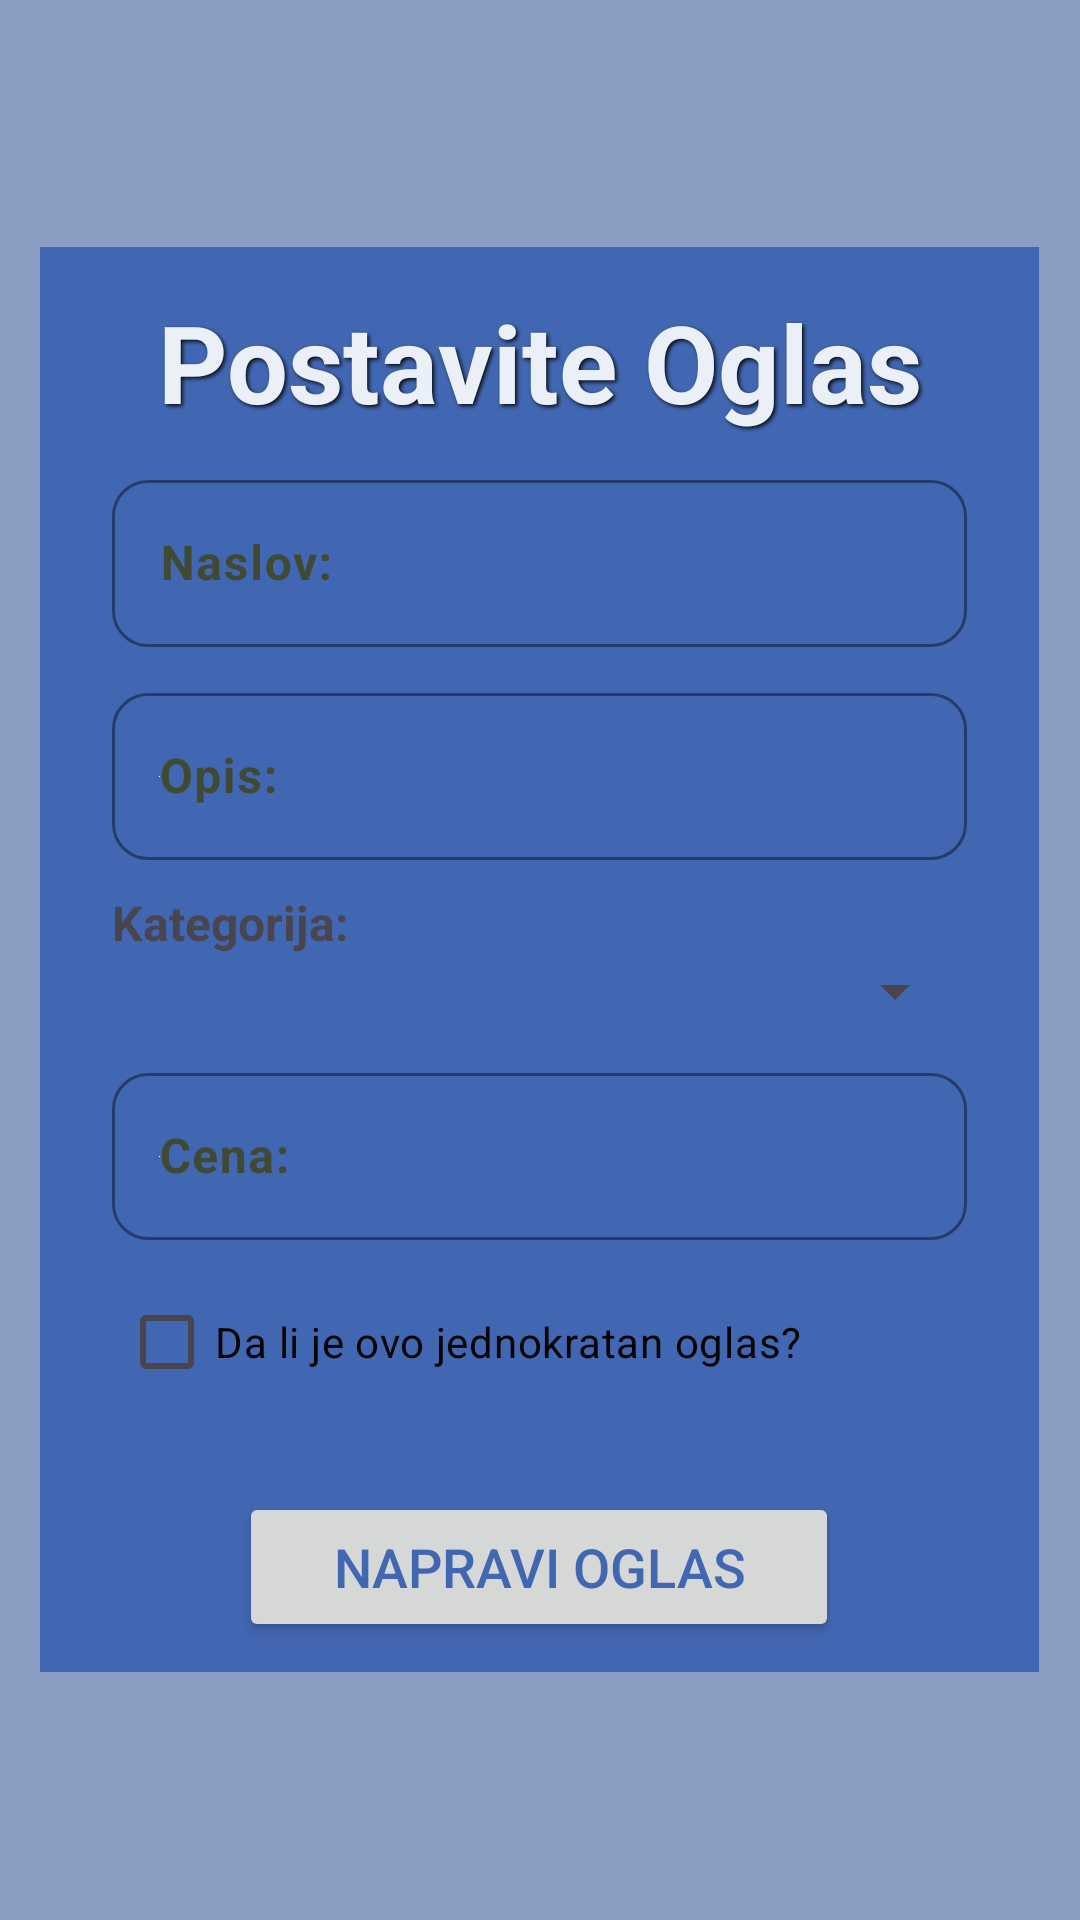

Write the Android layout XML for this screen, with the resource values it uses.
<!-- AndroidManifest.xml: application theme Theme.Maturski -->
<!-- res/layout/fragment_novi_oglas.xml -->
<?xml version="1.0" encoding="utf-8"?>
<FrameLayout xmlns:android="http://schemas.android.com/apk/res/android"
    xmlns:app="http://schemas.android.com/apk/res-auto"
    xmlns:tools="http://schemas.android.com/tools"
    android:layout_width="match_parent"
    android:layout_height="match_parent"
    android:background="@color/facebook_siva"
    tools:context=".Novi_oglas">

    <ScrollView
        android:layout_width="match_parent"
        android:layout_height="match_parent">

    <LinearLayout
        android:layout_width="333dp"
        android:layout_height="664dp"
        android:layout_gravity="center"
        android:background="@color/plava"
        android:orientation="vertical">

        <TextView
            android:id="@+id/noviOglasTekst"
            android:layout_width="333dp"
            android:layout_height="wrap_content"
            android:layout_marginBottom="10dp"
            android:alpha="0.9"
            android:paddingTop="14dp"
            android:shadowColor="@color/black"
            android:shadowDx="2"
            android:shadowDy="2"
            android:shadowRadius="3"
            android:text="@string/novi_oglas"
            android:textAlignment="center"
            android:textColor="@color/white"
            android:textSize="36sp"
            android:textStyle="bold" />

        <com.google.android.material.textfield.TextInputLayout
            style="@style/Widget.Material3.TextInputLayout.OutlinedBox"
            android:layout_width="match_parent"
            android:layout_height="wrap_content"
            android:layout_marginLeft="24dp"
            android:layout_marginRight="24dp"
            android:layout_marginBottom="10dp"
            android:hint="@string/naslov"
            android:textColorHint="@color/md_theme_secondaryContainer"
            app:boxCornerRadiusBottomEnd="12dp"
            app:boxCornerRadiusBottomStart="12dp"
            app:boxCornerRadiusTopEnd="12dp"
            app:boxCornerRadiusTopStart="12dp"
            app:boxStrokeColor="@color/md_theme_secondaryContainer"
            app:boxStrokeWidthFocused="1.5dp"
            app:hintTextColor="@color/md_theme_secondaryContainer">

            <com.google.android.material.textfield.TextInputEditText
                android:id="@+id/naslovOglasa"
                android:layout_width="match_parent"
                android:layout_height="wrap_content"
                android:inputType="text"
                android:textColor="@color/black"
                android:textStyle="bold" />
        </com.google.android.material.textfield.TextInputLayout>


        <com.google.android.material.textfield.TextInputLayout
            style="@style/Widget.Material3.TextInputLayout.OutlinedBox"
            android:layout_width="match_parent"
            android:layout_height="wrap_content"
            android:layout_marginLeft="24dp"
            android:layout_marginRight="24dp"
            android:layout_marginBottom="10dp"
            android:hint="@string/opis"
            android:textColorHint="@color/md_theme_secondaryContainer"
            app:boxCornerRadiusBottomEnd="12dp"
            app:boxCornerRadiusBottomStart="12dp"
            app:boxCornerRadiusTopEnd="12dp"
            app:boxCornerRadiusTopStart="12dp"
            app:boxStrokeColor="@color/md_theme_secondaryContainer"
            app:boxStrokeWidth="0.9dp"
            app:boxStrokeWidthFocused="1.5dp"
            app:hintTextColor="@color/md_theme_secondaryContainer">

            <com.google.android.material.textfield.TextInputEditText
                android:id="@+id/opisOglasa"
                android:layout_width="match_parent"
                android:layout_height="wrap_content"
                android:inputType="textCapSentences|textMultiLine"
                android:maxLines ="7"
                android:maxLength ="2000"
                android:drawableStart="@color/white"
                android:textColor="@color/black"
                android:textColorHint="#615656"
                android:textStyle="bold" />
        </com.google.android.material.textfield.TextInputLayout>


        <TextView
            android:layout_width="wrap_content"
            android:layout_height="wrap_content"
            android:text="@string/Kategorija"
            android:textStyle="bold"
            android:layout_marginLeft="24dp"
            android:textSize="16dp"></TextView>


        <Spinner
            style="@style/Widget.Material3.TextInputLayout.OutlinedBox"
            android:layout_width="match_parent"
            android:layout_height="wrap_content"
            android:id="@+id/Kategorija"
            android:layout_marginLeft="24dp"
            android:layout_marginRight="24dp"
            android:layout_marginBottom="10dp"
            android:textColorHint="@color/md_theme_secondaryContainer"
            app:boxCornerRadiusBottomEnd="12dp"
            app:boxCornerRadiusBottomStart="12dp"
            app:boxCornerRadiusTopEnd="12dp"
            app:boxCornerRadiusTopStart="12dp"
            app:boxStrokeColor="@color/md_theme_secondaryContainer"
            app:boxStrokeWidth="0.9dp"
            app:boxStrokeWidthFocused="1.5dp"></Spinner>

        <com.google.android.material.textfield.TextInputLayout
            style="@style/Widget.Material3.TextInputLayout.OutlinedBox"
            android:layout_width="match_parent"
            android:layout_height="wrap_content"
            android:layout_marginLeft="24dp"
            android:layout_marginRight="24dp"
            android:layout_marginBottom="10dp"
            android:hint="@string/Cena"
            android:textColorHint="@color/md_theme_secondaryContainer"
            app:boxCornerRadiusBottomEnd="12dp"
            app:boxCornerRadiusBottomStart="12dp"
            app:boxCornerRadiusTopEnd="12dp"
            app:boxCornerRadiusTopStart="12dp"
            app:boxStrokeColor="@color/md_theme_secondaryContainer"
            app:boxStrokeWidth="0.9dp"
            app:boxStrokeWidthFocused="1.5dp"
            app:hintTextColor="@color/md_theme_secondaryContainer">

            <com.google.android.material.textfield.TextInputEditText
                android:id="@+id/cenaOglasa"
                android:layout_width="match_parent"
                android:layout_height="wrap_content"
                android:drawableStart="@color/white"
                android:inputType="text"
                android:textColor="@color/black"
                android:textColorHint="#615656"
                android:textStyle="bold" />
        </com.google.android.material.textfield.TextInputLayout>

        <CheckBox
            android:id="@+id/oneTime"
            android:layout_width="280dp"
            android:layout_height="wrap_content"
            android:layout_gravity="center"
            android:text="@string/one_time"
            android:textColor="#040303" />

        <androidx.recyclerview.widget.RecyclerView
            android:id="@+id/recyclerViewSlike"
            android:layout_width="match_parent"
            android:layout_height="wrap_content"
            app:layout_constraintTop_toBottomOf="@id/oneTime"
            app:layout_constraintBottom_toBottomOf="parent"
            app:layout_constraintStart_toStartOf="parent"
            app:layout_constraintEnd_toEndOf="parent"
            android:layout_margin="8dp"/>



        <Button
            android:id="@+id/napraviOglasDugme"
            android:layout_width="200dp"
            android:layout_height="50dp"
            android:layout_gravity="center"
            android:layout_marginTop="10dp"
            android:layout_marginBottom="10dp"
            android:onClick="napraviOglas"
            android:text="@string/napravi_oglas"
            android:textColor="@color/plava"
            android:textSize="18sp"
            app:cornerRadius="20dp" />


    </LinearLayout>
    </ScrollView>
</FrameLayout>
<!-- resources referenced by this layout -->
<resources>
  <color name="black">#FF000000</color>
  <color name="facebook_siva">#8b9dc3</color>
  <color name="md_theme_secondaryContainer">#404A33</color>
  <color name="plava">#4267B2</color>
  <color name="white">#FFFFFFFF</color>
  <string name="Cena">Cena:</string>
  <string name="Kategorija">Kategorija:</string>
  <string name="napravi_oglas">Napravi oglas</string>
  <string name="naslov">Naslov:\n</string>
  <string name="novi_oglas">Postavite Oglas</string>
  <string name="one_time">Da li je ovo jednokratan oglas?</string>
  <string name="opis">Opis:</string>
  <style name="Theme.Maturski" parent="Theme.Material3.DayNight.NoActionBar">
          <item name="colorPrimary">@color/white</item>
          <item name="colorPrimaryDark">@color/plava</item>
          <item name="colorAccent">@color/plava</item>
      </style>
</resources>
